Run: headless pygame with SDL's dummy video driver; simulated clock (each Clock.tick advances the game by its frame time, no real sleeping); random seed 0; keys injected as events and as key.get_pressed() state; no mouse input.
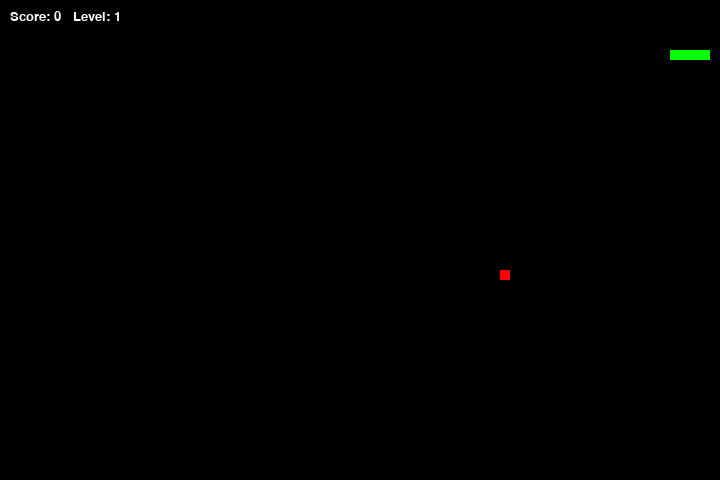
Frame 1 of 2 · flips 1–60 · no input
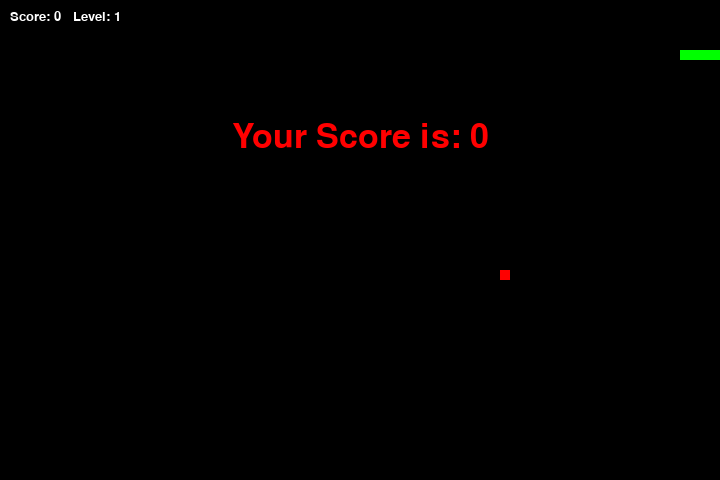
Frame 2 of 2 · flips 61–180 · tapped SPACE, RETURN · held RIGHT (→), D (game ended)

The pygame program that drew these frames:

import pygame
import time
import random

# Initialize Pygame
pygame.init()

# Window size
window_x = 720
window_y = 480

# Defining colors
black = pygame.Color(0, 0, 0)
white = pygame.Color(255, 255, 255)
red = pygame.Color(255, 0, 0)
green = pygame.Color(0, 255, 0)

# Set up the game window
game_window = pygame.display.set_mode((window_x, window_y))
pygame.display.set_caption('Snake Game')

# FPS (frames per second) controller
fps = pygame.time.Clock()

# Define the snake initial position, speed, and direction
snake_position = [100, 50]
snake_body = [[100, 50], [90, 50], [80, 50], [70, 50]]
snake_speed = 15
direction = 'RIGHT'
change_to = direction

# Initialize the fruit position, score, and level
fruit_position = [random.randrange(1, (window_x // 10) - 1) * 10, random.randrange(1, (window_y // 10) - 1) * 10]
score = 0
level = 1

# Displaying score and level function
def show_score_and_level(color, font, size):
    score_font = pygame.font.SysFont(font, size)
    score_surface = score_font.render('Score: ' + str(score) + '   Level: ' + str(level), True, color)
    score_rect = score_surface.get_rect()
    score_rect.topleft = (10, 10)
    game_window.blit(score_surface, score_rect)

# Game over function
def game_over():
    my_font = pygame.font.SysFont('times new roman', 50)
    game_over_surface = my_font.render('Your Score is: ' + str(score), True, red)
    game_over_rect = game_over_surface.get_rect()
    game_over_rect.midtop = (window_x / 2, window_y / 4)
    game_window.blit(game_over_surface, game_over_rect)
    pygame.display.flip()
    time.sleep(2)
    pygame.quit()
    quit()

# Main game loop
while True:
    for event in pygame.event.get():
        if event.type == pygame.QUIT:
            pygame.quit()
            quit()
        elif event.type == pygame.KEYDOWN:
            if event.key == pygame.K_UP and direction != 'DOWN':
                change_to = 'UP'
            elif event.key == pygame.K_DOWN and direction != 'UP':
                change_to = 'DOWN'
            elif event.key == pygame.K_LEFT and direction != 'RIGHT':
                change_to = 'LEFT'
            elif event.key == pygame.K_RIGHT and direction != 'LEFT':
                change_to = 'RIGHT'

    # Update the direction of the snake
    direction = change_to

    # Move the snake
    if direction == 'UP':
        snake_position[1] -= 10
    elif direction == 'DOWN':
        snake_position[1] += 10
    elif direction == 'LEFT':
        snake_position[0] -= 10
    elif direction == 'RIGHT':
        snake_position[0] += 10

    # Check for collision with walls
    if snake_position[0] < 0 or snake_position[0] >= window_x or snake_position[1] < 0 or snake_position[1] >= window_y:
        game_over()

    # Check for collision with the snake body
    for block in snake_body[1:]:
        if snake_position[0] == block[0] and snake_position[1] == block[1]:
            game_over()

    # Check for collision with the fruit
    if snake_position[0] == fruit_position[0] and snake_position[1] == fruit_position[1]:
        score += 10
        snake_body.insert(0, list(snake_position))
        fruit_position = [random.randrange(1, (window_x // 10) - 1) * 10, random.randrange(1, (window_y // 10) - 1) * 10]
        # Increase speed every 3-4 foods
        if score % 30 == 0:
            level += 1
            snake_speed += 5
    else:
        snake_body.insert(0, list(snake_position))
        snake_body.pop()

    # Display everything
    game_window.fill(black)
    for pos in snake_body:
        pygame.draw.rect(game_window, green, pygame.Rect(pos[0], pos[1], 10, 10))
    pygame.draw.rect(game_window, red, pygame.Rect(fruit_position[0], fruit_position[1], 10, 10))
    show_score_and_level(white, 'times new roman', 20)

    pygame.display.update()
    fps.tick(snake_speed)
